2-way image classification set "Data_set_OGCNN" from GitHub (MonTPi/Exeter_Data_Science); label vocabulary: kidney normal, kidney tumor.

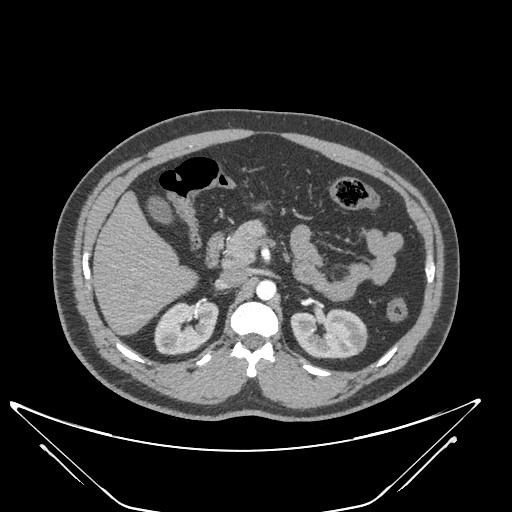
Label: kidney normal

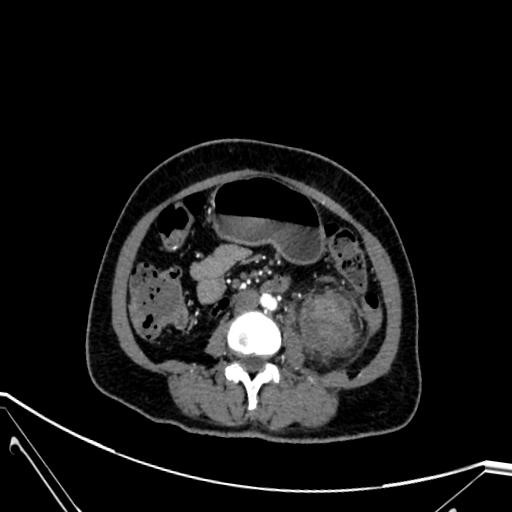
Label: kidney tumor

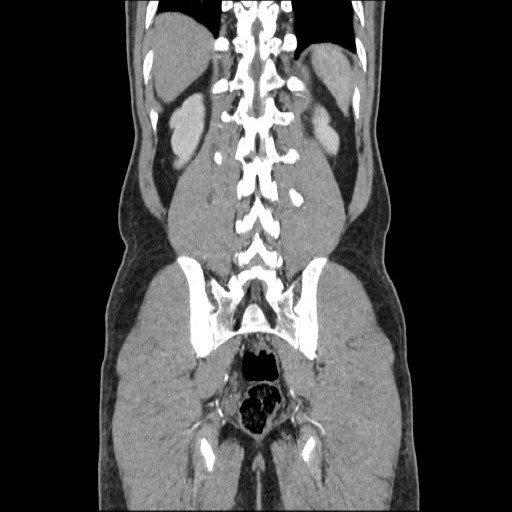
Label: kidney normal

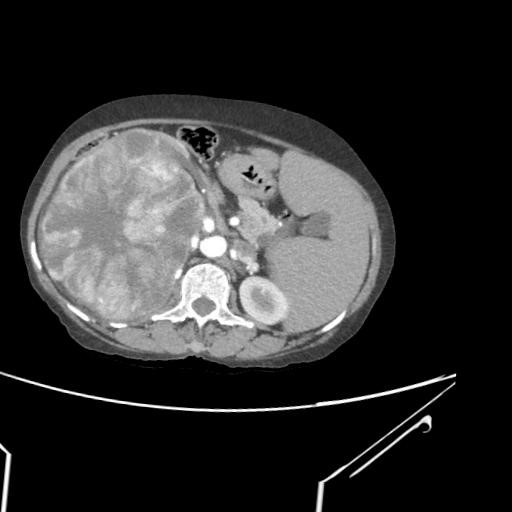
Label: kidney tumor

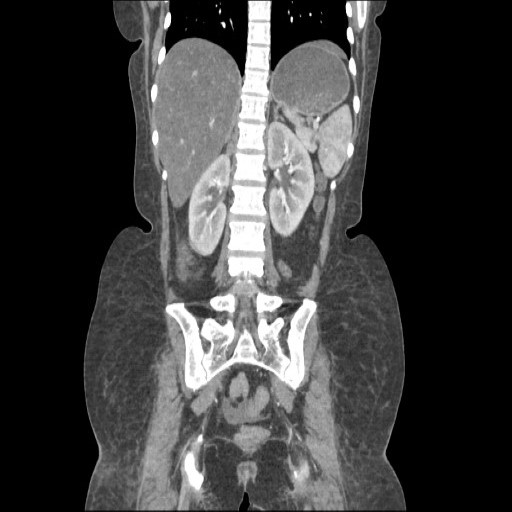
Label: kidney normal

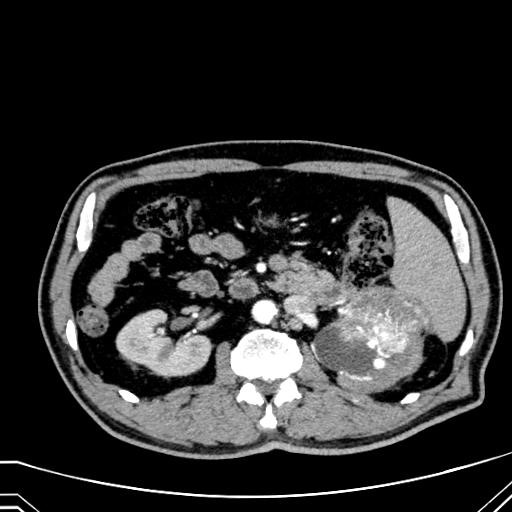
Label: kidney tumor
